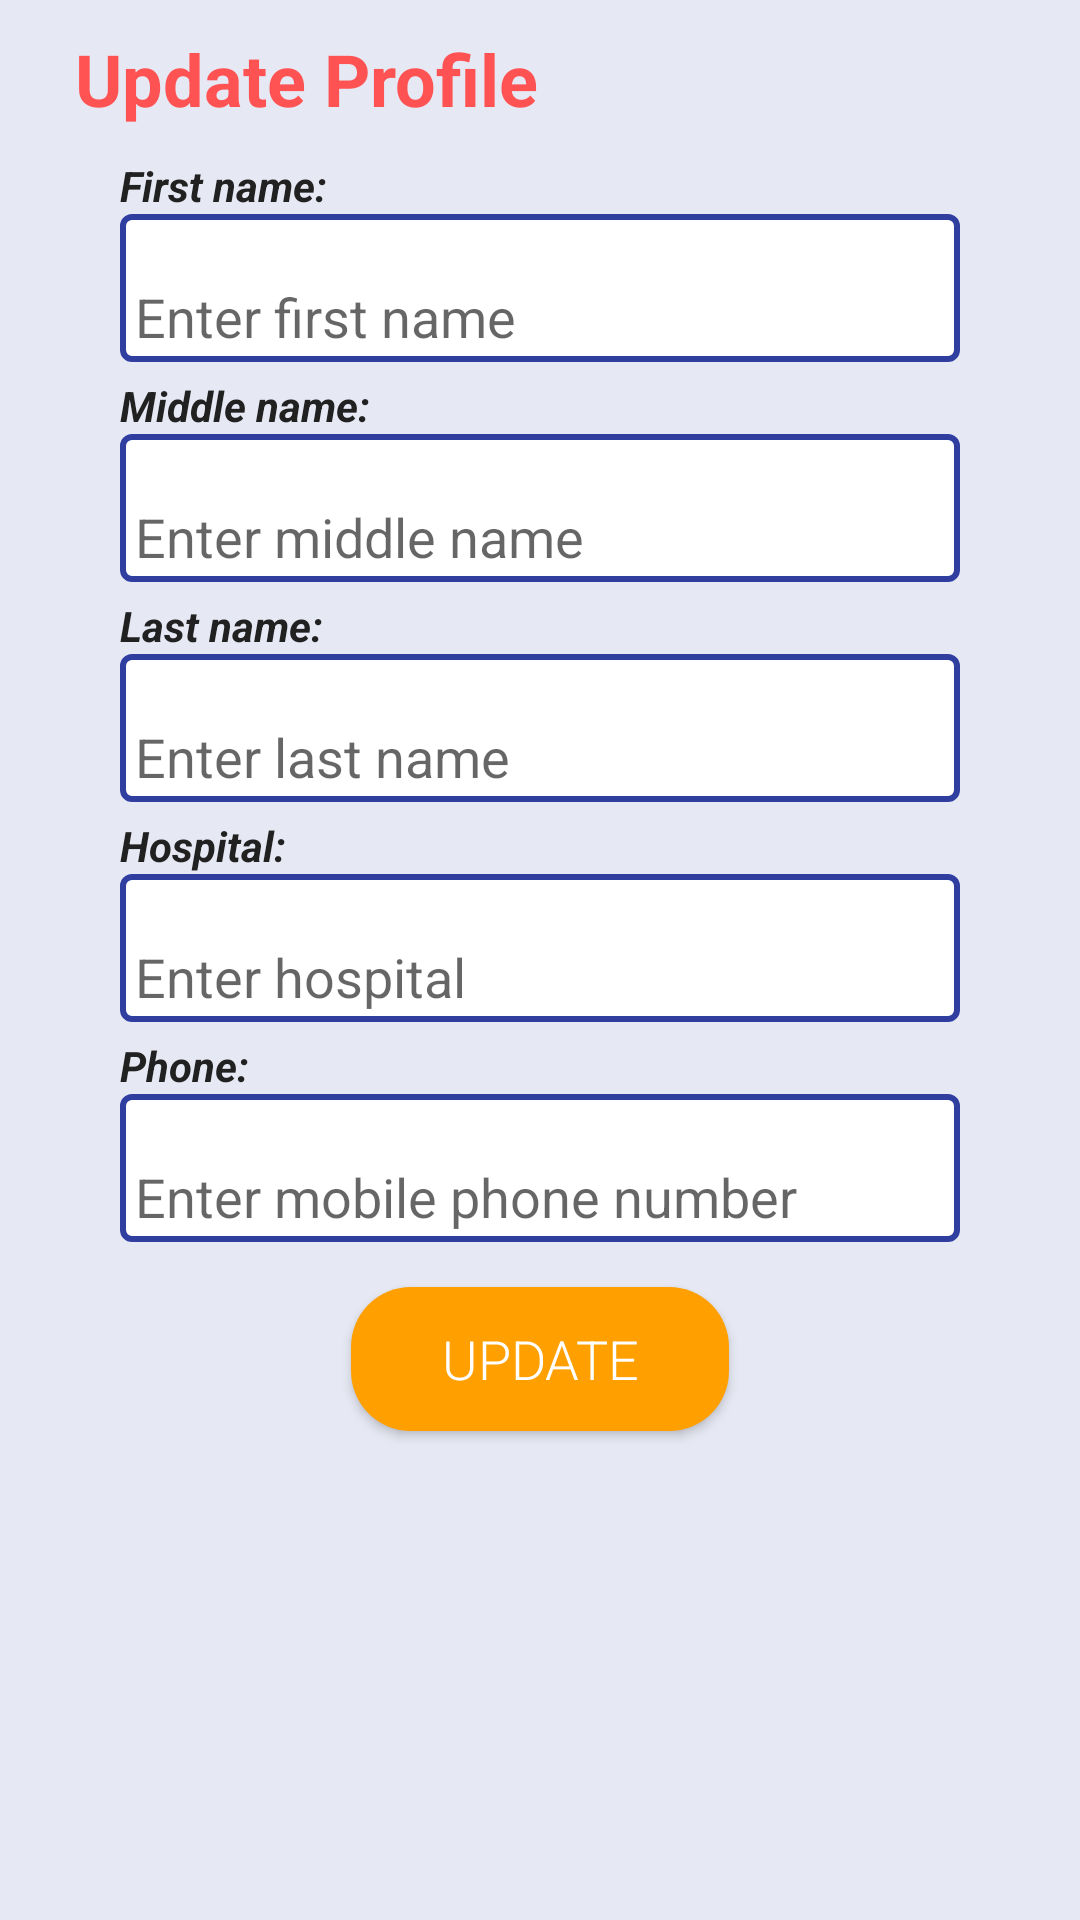

Layout XML and referenced resources for this Android screen:
<!-- AndroidManifest.xml: application theme AppTheme -->
<!-- res/layout/activity_doctor_profile_update.xml -->
<?xml version="1.0" encoding="utf-8"?>
<androidx.constraintlayout.widget.ConstraintLayout xmlns:android="http://schemas.android.com/apk/res/android"
    xmlns:app="http://schemas.android.com/apk/res-auto"
    xmlns:tools="http://schemas.android.com/tools"
    android:layout_width="match_parent"
    android:layout_height="match_parent"
    android:background="@color/colorPrimaryLight"
    tools:context=".doctor.DoctorProfileUpdate">

    <ScrollView
        android:id="@+id/scrollView2"
        android:layout_width="0dp"
        android:layout_height="0dp"
        android:layout_marginStart="10dp"
        android:layout_marginTop="10dp"
        android:layout_marginEnd="10dp"
        android:layout_marginBottom="10dp"
        app:layout_constraintBottom_toBottomOf="parent"
        app:layout_constraintEnd_toEndOf="parent"
        app:layout_constraintStart_toStartOf="parent"
        app:layout_constraintTop_toTopOf="parent">

        <LinearLayout
            android:layout_width="match_parent"
            android:layout_height="wrap_content"
            android:orientation="vertical">

            <TextView
                android:layout_width="match_parent"
                android:layout_height="wrap_content"
                android:layout_marginStart="15dp"
                android:text="Update Profile"
                android:textColor="@color/colorAccent"
                android:textSize="24sp"
                android:textStyle="bold" />

            <LinearLayout
                android:layout_width="match_parent"
                android:layout_height="wrap_content"
                android:layout_marginStart="30dp"
                android:layout_marginTop="10dp"
                android:layout_marginEnd="30dp"
                android:orientation="vertical">

                <TextView
                    android:layout_width="wrap_content"
                    android:layout_height="wrap_content"
                    android:layout_weight="1"
                    android:text="First name:"
                    android:textColor="@color/primary_text"
                    android:textSize="14sp"
                    android:textStyle="bold|italic" />

                <EditText
                    android:id="@+id/etFirstName"
                    android:layout_width="match_parent"
                    android:layout_height="wrap_content"
                    android:layout_weight="4"
                    android:background="@drawable/edittext_field"
                    android:ems="10"
                    android:hint="Enter first name"
                    android:inputType="textCapWords"
                    android:singleLine="true" />
            </LinearLayout>

            <LinearLayout
                android:layout_width="match_parent"
                android:layout_height="wrap_content"
                android:layout_marginStart="30dp"
                android:layout_marginTop="5dp"
                android:layout_marginEnd="30dp"
                android:orientation="vertical">

                <TextView
                    android:layout_width="wrap_content"
                    android:layout_height="wrap_content"
                    android:layout_weight="1"
                    android:text="Middle name:"
                    android:textColor="@color/primary_text"
                    android:textSize="14sp"
                    android:textStyle="bold|italic" />

                <EditText
                    android:id="@+id/etMiddleName"
                    android:layout_width="match_parent"
                    android:layout_height="wrap_content"
                    android:layout_weight="4"
                    android:background="@drawable/edittext_field"
                    android:ems="10"
                    android:hint="Enter middle name"
                    android:inputType="textCapWords"
                    android:singleLine="true" />
            </LinearLayout>

            <LinearLayout
                android:layout_width="match_parent"
                android:layout_height="wrap_content"
                android:layout_marginStart="30dp"
                android:layout_marginTop="5dp"
                android:layout_marginEnd="30dp"
                android:orientation="vertical">

                <TextView
                    android:layout_width="wrap_content"
                    android:layout_height="wrap_content"
                    android:layout_weight="1"
                    android:text="Last name:"
                    android:textColor="@color/primary_text"
                    android:textSize="14sp"
                    android:textStyle="bold|italic" />

                <EditText
                    android:id="@+id/etLastName"
                    android:layout_width="match_parent"
                    android:layout_height="wrap_content"
                    android:layout_weight="4"
                    android:background="@drawable/edittext_field"
                    android:ems="10"
                    android:hint="Enter last name"
                    android:inputType="textCapWords"
                    android:singleLine="true" />
            </LinearLayout>

            <LinearLayout
                android:layout_width="match_parent"
                android:layout_height="wrap_content"
                android:layout_marginStart="30dp"
                android:layout_marginTop="5dp"
                android:layout_marginEnd="30dp"
                android:orientation="vertical">

                <TextView
                    android:layout_width="wrap_content"
                    android:layout_height="wrap_content"
                    android:layout_weight="1"
                    android:text="Hospital:"
                    android:textColor="@color/primary_text"
                    android:textSize="14sp"
                    android:textStyle="bold|italic" />

                <EditText
                    android:id="@+id/etHospital"
                    android:layout_width="match_parent"
                    android:layout_height="wrap_content"
                    android:layout_weight="4"
                    android:background="@drawable/edittext_field"
                    android:ems="10"
                    android:hint="Enter hospital"
                    android:inputType="textCapWords"
                    android:singleLine="true" />
            </LinearLayout>

            <LinearLayout
                android:layout_width="match_parent"
                android:layout_height="wrap_content"
                android:layout_marginStart="30dp"
                android:layout_marginTop="5dp"
                android:layout_marginEnd="30dp"
                android:orientation="vertical">

                <TextView
                    android:layout_width="wrap_content"
                    android:layout_height="wrap_content"
                    android:layout_weight="1"
                    android:text="Phone:"
                    android:textColor="@color/primary_text"
                    android:textSize="14sp"
                    android:textStyle="bold|italic" />

                <EditText
                    android:id="@+id/etMobilePhone"
                    android:layout_width="match_parent"
                    android:layout_height="wrap_content"
                    android:layout_weight="4"
                    android:background="@drawable/edittext_field"
                    android:ems="10"
                    android:hint="Enter mobile phone number"
                    android:inputType="phone"
                    android:singleLine="true" />
            </LinearLayout>

            <Button
                android:id="@+id/btnUpdate"
                android:layout_width="wrap_content"
                android:layout_height="wrap_content"
                android:layout_gravity="center_horizontal"
                android:layout_marginTop="15dp"
                android:layout_marginBottom="25dp"
                android:background="@drawable/buttons_amber"
                android:fontFamily="sans-serif-light"
                android:paddingStart="30dp"
                android:paddingRight="30dp"
                android:text="Update"
                android:textColor="#ffffff"
                android:textSize="18sp" />

        </LinearLayout>
    </ScrollView>

</androidx.constraintlayout.widget.ConstraintLayout>
<!-- resources referenced by this layout -->
<resources>
  <color name="colorAccent">#FF5252</color>
  <color name="colorPrimaryLight">#E6E8F3</color>
  <color name="primary_text">#212121</color>
  <!-- drawable buttons_amber (drawable) -->
  <?xml version="1.0" encoding="utf-8"?>
  <shape xmlns:android="http://schemas.android.com/apk/res/android"
      android:shape="rectangle">
  
      <corners android:radius="20dp"/>
      <solid android:color="@color/colorAmber"/>
  
  </shape>
  <!-- drawable edittext_field (drawable) -->
  <?xml version="1.0" encoding="utf-8"?>
  <shape xmlns:android="http://schemas.android.com/apk/res/android"
      android:shape="rectangle">
  
      <corners android:radius="3dp"/>
      <solid android:color="@color/icons"/>
      <stroke android:color="@color/colorPrimaryDark"
          android:width="2dp"/>
      <padding android:top="22dp" android:bottom="3dp"
          android:right="5dp" android:left="5dp"/>
  
  </shape>
  <style name="AppTheme" parent="Theme.AppCompat.Light.DarkActionBar">
          
          <item name="colorPrimary">@color/colorPrimary</item>
          <item name="colorPrimaryDark">@color/colorPrimaryDark</item>
          <item name="colorAccent">@color/colorAccent</item>
      </style>
  <color name="colorAmber">#ffa000</color>
  <color name="icons">#FFFFFF</color>
  <color name="colorPrimaryDark">#303F9F</color>
  <color name="colorPrimary">#3F51B5</color>
</resources>
